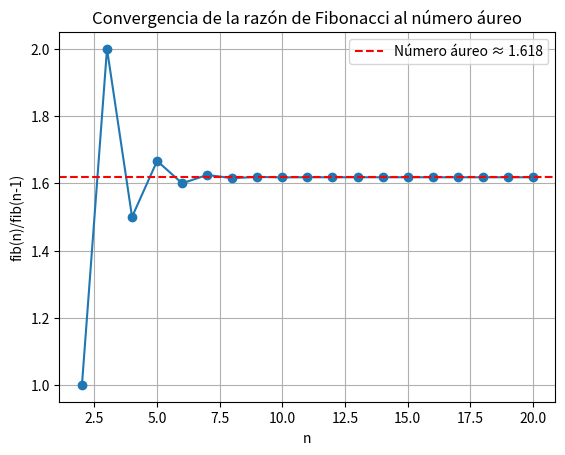

This chart was generated by the following Python code:
#fibonacci
def fibonacci(n):
    if n == 0:
        return 0
    x,y = 0,1
    for i in range(1, n):
        z = x + y
        x, y = y, z
    return y

#Prueba de escritorio

print("Fibonacci 11 : ", fibonacci(11))
print("Fibonacci 84 : ", fibonacci(84))
print("Fibonacci 1531 : ", fibonacci(1531))

#Grafica de la serie de Fibonacci
import matplotlib.pyplot as plt

def fib_iterative(n):
    if n == 0:
        return 0
    x, y = 0, 1
    for i in range(1, n):
        z = x + y
        x, y = y, z
    return y

# Calcular serie y cocientes
N = 20
fibs = [fib_iterative(i) for i in range(1, N + 1)]
ratios = [fibs[i] / fibs[i - 1] for i in range(1, len(fibs))]

# Graficar
plt.plot(range(2, N + 1), ratios, marker='o')
plt.axhline(y=(1 + 5**0.5)/2, color='r', linestyle='--', label='Número áureo ≈ 1.618')
plt.xlabel('n')
plt.ylabel('fib(n)/fib(n-1)')
plt.title('Convergencia de la razón de Fibonacci al número áureo')
plt.legend()
plt.grid(True)
plt.show()


